Run: headless pygame with SDL's dummy video driver; simulated clock (each Clock.tick advances the game by its frame time, no real sleeping); random seed 0; keys injected as events and as key.get_pressed() state; mouse plan: one left click at the window centre at the start of phase 2, then a move to the lower-right quarter at the start of phase 3.
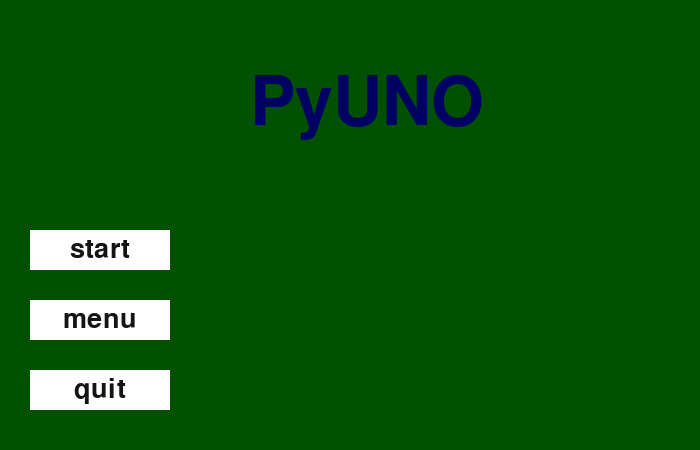
Frame 1 of 4 · flips 1–60 · no input
Frame 2 of 4 · flips 61–180 · clicked the window centre · tapped SPACE, RETURN · held RIGHT (→), D · screen unchanged from frame 1, image omitted
Frame 3 of 4 · flips 181–300 · moved the mouse to the lower-right quarter · held DOWN (↓), S · screen unchanged from frame 2, image omitted
Frame 4 of 4 · flips 301–420 · held LEFT (←), A, UP (↑), W · screen unchanged from frame 3, image omitted

The pygame program that drew these frames:

import pygame
import sys

pygame.init()

size = [700, 450]
screen = pygame.display.set_mode(size)

title = "pyUNO"
pygame.display.set_caption(title)

width = screen.get_width()
height = screen.get_height()

colorWhite = (255, 255, 255)
colorBlack = (0, 0, 0)
colorGreen = (0, 80, 0)
colorBlue = (0, 0, 100)

largeFont = pygame.font.SysFont('Corbel', 100)
font = pygame.font.SysFont('Arial', 40)

#rendering a text written in this font
textGameName = largeFont.render("PyUNO", True, colorBlue)

buttons = []

class Button():
    def __init__(self, x, y, width, height, buttonText = 'button', onClickFunction = None, onPress = False):
        self.x = x
        self.y = y
        self.width = width
        self.height = height
        self.onClickFunction = onClickFunction
        self.onePress = onPress
        self.alreadyPressed = False
        self.fillColors = {'nomal' : "#ffffff", 
                           "hover" : "#666666", 
                           "pressed" : "#333333"}
        self.buttonSurface = pygame.Surface((self.width, self.height))
        self.buttonRect = pygame.Rect(self.x, self.y, self.width, self.height)
        self.buttonSurf = font.render(buttonText, True, (20, 20, 20))
        #objects.append(self)

    def getPos(self):
        return (self.x, self.y)

    def process(self):
        mousePos = pygame.mouse.get_pos()
        self.buttonSurface.fill(self.fillColors['nomal'])
        if self.buttonRect.collidepoint(mousePos): #마우스와 충돌포인트가 충돌 확인
            self.buttonSurface.fill(self.fillColors['hover'])
            if pygame.mouse.get_pressed(num_buttons=3)[0]: #좌클릭
                self.buttonSurface.fill(self.fillColors['pressed'])
                if self.onePress:
                    self.onClickFunction()
                elif not self.alreadyPressed:
                    self.onClickFunction()
                    self.alreadyPressed = True
            else:
                self.alreadyPressed = False
        self.buttonSurface.blit(self.buttonSurf, [
            self.buttonRect.width/2 - self.buttonSurf.get_rect().width/2,
            self.buttonRect.height/2 - self.buttonSurf.get_rect().height/2
        ])
        screen.blit(self.buttonSurface, self.buttonRect)

def singlePlay():
    pass

def showMenu():
    pass

startButton = Button(30, 230, 140, 40, "start", singlePlay)
menuButton = Button(30, 300, 140, 40, "menu", showMenu)
quitButton = Button(30, 370, 140, 40, "quit", pygame.quit)

buttons.append(startButton)
buttons.append(menuButton)
buttons.append(quitButton)

while True:

    mousePos = pygame.mouse.get_pos()

    screen.fill(colorGreen)
    screen.blit(textGameName, [width // 2 - 100, 70])

    for event in pygame.event.get():
        if event.type == pygame.QUIT:
            pygame.quit()
            sys.exit()
        elif event.type == pygame.KEYDOWN:
            pygame.mouse.set_pos(startButton.getPos())

    for obj in buttons:
        obj.process()
    
    pygame.display.flip()
